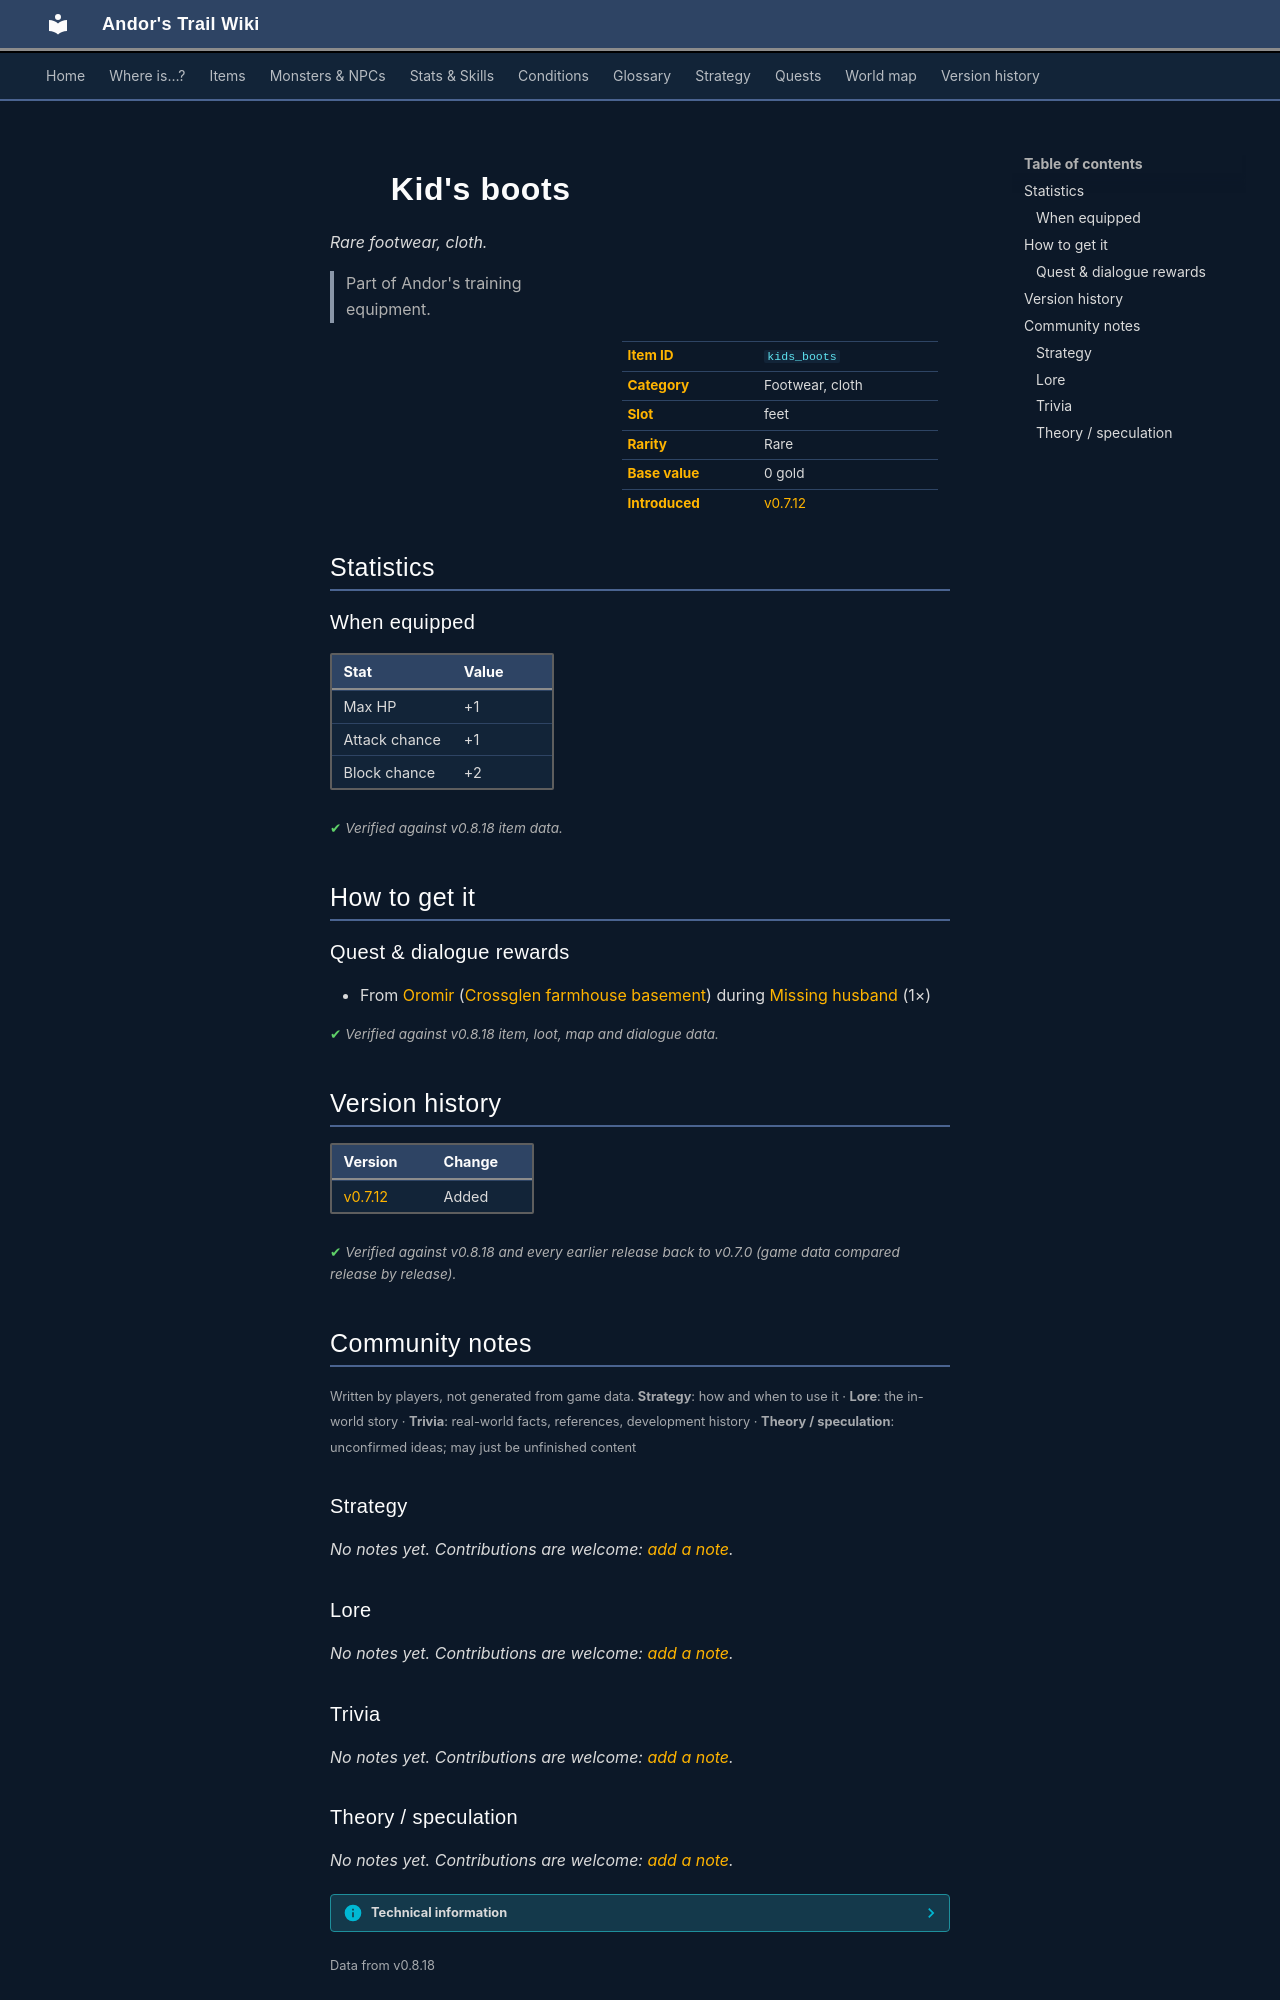

repository: asdfghjkl628/Andor-s-Trail-Wikiiii · page: items/kids_boots/index.html · generator: mkdocs

---
description: "Kid's boots is a rare footwear, cloth in Andor's Trail (Max HP +1, Attack chance +1, Block chance +2). How to get it: quests and dialogue. Part of Andor's training equipment."
---

# ![](../assets/icons/items/items_japozero_210.png){ .sprite } Kid's boots

*Rare footwear, cloth.*

<div class="infobox" markdown>

<p class="ib-img"><img class="sprite" src="../../assets/icons/items/items_japozero_210.png" alt=""></p>

| | |
|---|---|
| **Item ID** | `kids_boots` |
| **Category** | Footwear, cloth |
| **Slot** | feet |
| **Rarity** | Rare |
| **Base value** | 0 gold |
| **Introduced** | [v0.7.12](../versions/0.7.12.md) |

</div>

> Part of Andor's training equipment.

## Statistics

### When equipped

| Stat | Value |
|---|---|
| Max HP | +1 |
| Attack chance | +1 |
| Block chance | +2 |

<p class="verified">Verified against v0.8.18 item data.</p>

## How to get it

### Quest & dialogue rewards

- From [Oromir](../monsters/oromir.md#v-oromir_basement_help) ([Crossglen farmhouse basement](../maps/crossglen_farmhouse_basement.md)) during [Missing husband](../quests/leta.md#stage-105) (1×)


<p class="verified">Verified against v0.8.18 item, loot, map and dialogue data.</p>


## Version history

| Version | Change |
|---|---|
| [v0.7.12](../versions/0.7.12.md) | Added |

<p class="verified">Verified against v0.8.18 and every earlier release back to v0.7.0 (game data compared release by release).</p>


## Community notes

<small>Written by players, not generated from game data. **Strategy**: how and when to use it · **Lore**: the in-world story · **Trivia**: real-world facts, references, development history · **Theory / speculation**: unconfirmed ideas; may just be unfinished content</small>

### Strategy

*No notes yet. Contributions are welcome: [add a note](https://github.com/asdfghjkl628/Andor-s-Trail-Wikiiii/new/main/notes/items?filename=kids_boots.md&value=%23%23%20Strategy%0A%0A%3C%21--%20how%20and%20when%20to%20use%20it%20--%3E%0A%0A%23%23%20Lore%0A%0A%3C%21--%20the%20in-world%20story%20--%3E%0A%0A%23%23%20Trivia%0A%0A%3C%21--%20real-world%20facts%2C%20references%2C%20development%20history%20--%3E%0A%0A%23%23%20Theory%20/%20speculation%0A%0A%3C%21--%20unconfirmed%20ideas%3B%20may%20just%20be%20unfinished%20content%20--%3E%0A).*

### Lore

*No notes yet. Contributions are welcome: [add a note](https://github.com/asdfghjkl628/Andor-s-Trail-Wikiiii/new/main/notes/items?filename=kids_boots.md&value=%23%23%20Strategy%0A%0A%3C%21--%20how%20and%20when%20to%20use%20it%20--%3E%0A%0A%23%23%20Lore%0A%0A%3C%21--%20the%20in-world%20story%20--%3E%0A%0A%23%23%20Trivia%0A%0A%3C%21--%20real-world%20facts%2C%20references%2C%20development%20history%20--%3E%0A%0A%23%23%20Theory%20/%20speculation%0A%0A%3C%21--%20unconfirmed%20ideas%3B%20may%20just%20be%20unfinished%20content%20--%3E%0A).*

### Trivia

*No notes yet. Contributions are welcome: [add a note](https://github.com/asdfghjkl628/Andor-s-Trail-Wikiiii/new/main/notes/items?filename=kids_boots.md&value=%23%23%20Strategy%0A%0A%3C%21--%20how%20and%20when%20to%20use%20it%20--%3E%0A%0A%23%23%20Lore%0A%0A%3C%21--%20the%20in-world%20story%20--%3E%0A%0A%23%23%20Trivia%0A%0A%3C%21--%20real-world%20facts%2C%20references%2C%20development%20history%20--%3E%0A%0A%23%23%20Theory%20/%20speculation%0A%0A%3C%21--%20unconfirmed%20ideas%3B%20may%20just%20be%20unfinished%20content%20--%3E%0A).*
